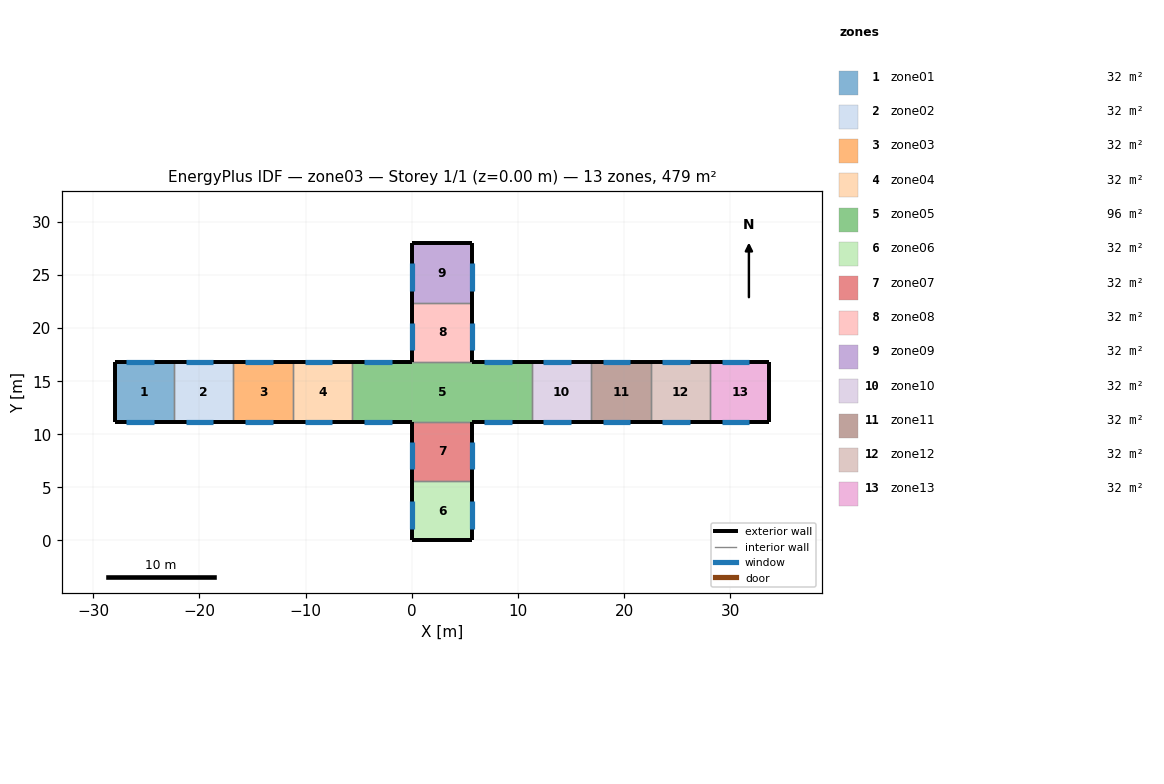
=== STOREY PLAN SPEC (per zone: floor XY polygon, exterior-wall plan segments, windows/doors) ===
zone 1: zone01  (31.9 m²)
  floor: (-28.00, 16.85) (-22.40, 16.85) (-22.40, 11.15) (-28.00, 11.15)
  exterior wall: (-28.00, 16.85) – (-28.00, 11.15)  [5.7 m]
  exterior wall: (-22.40, 16.85) – (-28.00, 16.85)  [5.6 m]
    window: (-26.90, 16.85) – (-24.30, 16.85)  [5.7 m²]
  exterior wall: (-28.00, 11.15) – (-22.40, 11.15)  [5.6 m]
    window: (-26.90, 11.15) – (-24.30, 11.15)  [5.7 m²]
  interior walls: 1
zone 2: zone02  (31.9 m²)
  floor: (-22.40, 16.85) (-16.80, 16.85) (-16.80, 11.15) (-22.40, 11.15)
  exterior wall: (-16.80, 16.85) – (-22.40, 16.85)  [5.6 m]
    window: (-21.30, 16.85) – (-18.70, 16.85)  [5.7 m²]
  exterior wall: (-22.40, 11.15) – (-16.80, 11.15)  [5.6 m]
    window: (-21.30, 11.15) – (-18.70, 11.15)  [5.7 m²]
  interior walls: 2
zone 3: zone03  (31.9 m²)
  floor: (-16.80, 16.85) (-11.20, 16.85) (-11.20, 11.15) (-16.80, 11.15)
  exterior wall: (-11.20, 16.85) – (-16.80, 16.85)  [5.6 m]
    window: (-15.70, 16.85) – (-13.10, 16.85)  [5.7 m²]
  exterior wall: (-16.80, 11.15) – (-11.20, 11.15)  [5.6 m]
    window: (-15.70, 11.15) – (-13.10, 11.15)  [5.7 m²]
  interior walls: 2
zone 4: zone04  (31.9 m²)
  floor: (-11.20, 16.85) (-5.60, 16.85) (-5.60, 11.15) (-11.20, 11.15)
  exterior wall: (-5.60, 16.85) – (-11.20, 16.85)  [5.6 m]
    window: (-10.10, 16.85) – (-7.50, 16.85)  [5.7 m²]
  exterior wall: (-11.20, 11.15) – (-5.60, 11.15)  [5.6 m]
    window: (-10.10, 11.15) – (-7.50, 11.15)  [5.7 m²]
  interior walls: 2
zone 5: zone05  (95.8 m²)
  floor: (0.00, 11.15) (-5.60, 11.15) (-5.60, 16.85) (0.00, 16.85) (0.00, 16.80) (5.70, 16.80) (5.70, 16.85) (11.30, 16.85) (11.30, 11.15) (5.70, 11.15) (5.70, 11.20) (0.00, 11.20)
  exterior wall: (0.00, 16.85) – (-5.60, 16.85)  [5.6 m]
    window: (-4.50, 16.85) – (-1.90, 16.85)  [5.7 m²]
  exterior wall: (-5.60, 11.15) – (0.00, 11.15)  [5.6 m]
    window: (-4.50, 11.15) – (-1.90, 11.15)  [5.7 m²]
  exterior wall: (11.30, 16.85) – (5.70, 16.85)  [5.6 m]
    window: (6.80, 16.85) – (9.40, 16.85)  [5.7 m²]
  exterior wall: (5.70, 11.15) – (11.30, 11.15)  [5.6 m]
    window: (6.80, 11.15) – (9.40, 11.15)  [5.7 m²]
  interior walls: 8
zone 6: zone06  (31.9 m²)
  floor: (0.00, 5.60) (5.70, 5.60) (5.70, 0.00) (0.00, 0.00)
  exterior wall: (5.70, 5.60) – (5.70, 0.00)  [5.6 m]
    window: (5.70, 1.10) – (5.70, 3.70)  [5.7 m²]
  exterior wall: (0.00, 5.60) – (0.00, 0.00)  [5.6 m]
    window: (0.00, 1.10) – (0.00, 3.70)  [5.7 m²]
  exterior wall: (0.00, 0.00) – (5.70, 0.00)  [5.7 m]
  interior walls: 1
zone 7: zone07  (31.9 m²)
  floor: (0.00, 11.20) (5.70, 11.20) (5.70, 5.60) (0.00, 5.60)
  exterior wall: (5.70, 11.15) – (5.70, 5.60)  [5.6 m]
    window: (5.70, 6.70) – (5.70, 9.30)  [5.7 m²]
  exterior wall: (0.00, 11.15) – (0.00, 5.60)  [5.6 m]
    window: (0.00, 6.70) – (0.00, 9.30)  [5.7 m²]
  interior walls: 4
zone 8: zone08  (31.9 m²)
  floor: (0.00, 22.40) (5.70, 22.40) (5.70, 16.80) (0.00, 16.80)
  exterior wall: (5.70, 22.40) – (5.70, 16.85)  [5.5 m]
    window: (5.70, 17.90) – (5.70, 20.50)  [5.7 m²]
  exterior wall: (0.00, 22.40) – (0.00, 16.85)  [5.5 m]
    window: (0.00, 17.90) – (0.00, 20.50)  [5.7 m²]
  interior walls: 4
zone 9: zone09  (31.9 m²)
  floor: (0.00, 28.00) (5.70, 28.00) (5.70, 22.40) (0.00, 22.40)
  exterior wall: (5.70, 28.00) – (5.70, 22.40)  [5.6 m]
    window: (5.70, 23.50) – (5.70, 26.10)  [5.7 m²]
  exterior wall: (0.00, 28.00) – (0.00, 22.40)  [5.6 m]
    window: (0.00, 23.50) – (0.00, 26.10)  [5.7 m²]
  exterior wall: (5.70, 28.00) – (0.00, 28.00)  [5.7 m]
  interior walls: 1
zone 10: zone10  (31.9 m²)
  floor: (11.30, 16.85) (16.90, 16.85) (16.90, 11.15) (11.30, 11.15)
  exterior wall: (16.90, 16.85) – (11.30, 16.85)  [5.6 m]
    window: (12.40, 16.85) – (15.00, 16.85)  [5.7 m²]
  exterior wall: (11.30, 11.15) – (16.90, 11.15)  [5.6 m]
    window: (12.40, 11.15) – (15.00, 11.15)  [5.7 m²]
  interior walls: 2
zone 11: zone11  (31.9 m²)
  floor: (16.90, 16.85) (22.50, 16.85) (22.50, 11.15) (16.90, 11.15)
  exterior wall: (22.50, 16.85) – (16.90, 16.85)  [5.6 m]
    window: (18.00, 16.85) – (20.60, 16.85)  [5.7 m²]
  exterior wall: (16.90, 11.15) – (22.50, 11.15)  [5.6 m]
    window: (18.00, 11.15) – (20.60, 11.15)  [5.7 m²]
  interior walls: 2
zone 12: zone12  (31.9 m²)
  floor: (22.50, 16.85) (28.10, 16.85) (28.10, 11.15) (22.50, 11.15)
  exterior wall: (28.10, 16.85) – (22.50, 16.85)  [5.6 m]
    window: (23.60, 16.85) – (26.20, 16.85)  [5.7 m²]
  exterior wall: (22.50, 11.15) – (28.10, 11.15)  [5.6 m]
    window: (23.60, 11.15) – (26.20, 11.15)  [5.7 m²]
  interior walls: 2
zone 13: zone13  (31.9 m²)
  floor: (28.10, 16.85) (33.70, 16.85) (33.70, 11.15) (28.10, 11.15)
  exterior wall: (33.70, 16.85) – (33.70, 11.15)  [5.7 m]
  exterior wall: (33.70, 16.85) – (28.10, 16.85)  [5.6 m]
    window: (29.20, 16.85) – (31.80, 16.85)  [5.7 m²]
  exterior wall: (28.10, 11.15) – (33.70, 11.15)  [5.6 m]
    window: (29.20, 11.15) – (31.80, 11.15)  [5.7 m²]
  interior walls: 1

=== DERIVED (storey summary) ===
Building: zone03
Storey: 1 of 1  (floor level z = 0.00 m)
Storey gross floor area: 478.8 m²
Zones on this storey: 13
  - zone01: floor 31.9 m²; exterior wall 16.9 m (108.2 m²); 2 window(s) 11.4 m²; WWR 10.6%
  - zone02: floor 31.9 m²; exterior wall 11.2 m (71.7 m²); 2 window(s) 11.4 m²; WWR 16.0%
  - zone03: floor 31.9 m²; exterior wall 11.2 m (71.7 m²); 2 window(s) 11.4 m²; WWR 16.0%
  - zone04: floor 31.9 m²; exterior wall 11.2 m (71.7 m²); 2 window(s) 11.4 m²; WWR 16.0%
  - zone05: floor 95.8 m²; exterior wall 22.4 m (143.4 m²); 4 window(s) 22.9 m²; WWR 16.0%
  - zone06: floor 31.9 m²; exterior wall 16.9 m (108.2 m²); 2 window(s) 11.4 m²; WWR 10.6%
  - zone07: floor 31.9 m²; exterior wall 11.1 m (71.0 m²); 2 window(s) 11.4 m²; WWR 16.1%
  - zone08: floor 31.9 m²; exterior wall 11.1 m (71.0 m²); 2 window(s) 11.4 m²; WWR 16.1%
  - zone09: floor 31.9 m²; exterior wall 16.9 m (108.2 m²); 2 window(s) 11.4 m²; WWR 10.6%
  - zone10: floor 31.9 m²; exterior wall 11.2 m (71.7 m²); 2 window(s) 11.4 m²; WWR 16.0%
  - zone11: floor 31.9 m²; exterior wall 11.2 m (71.7 m²); 2 window(s) 11.4 m²; WWR 16.0%
  - zone12: floor 31.9 m²; exterior wall 11.2 m (71.7 m²); 2 window(s) 11.4 m²; WWR 16.0%
  - zone13: floor 31.9 m²; exterior wall 16.9 m (108.2 m²); 2 window(s) 11.4 m²; WWR 10.6%
Zone adjacency: (none detected)